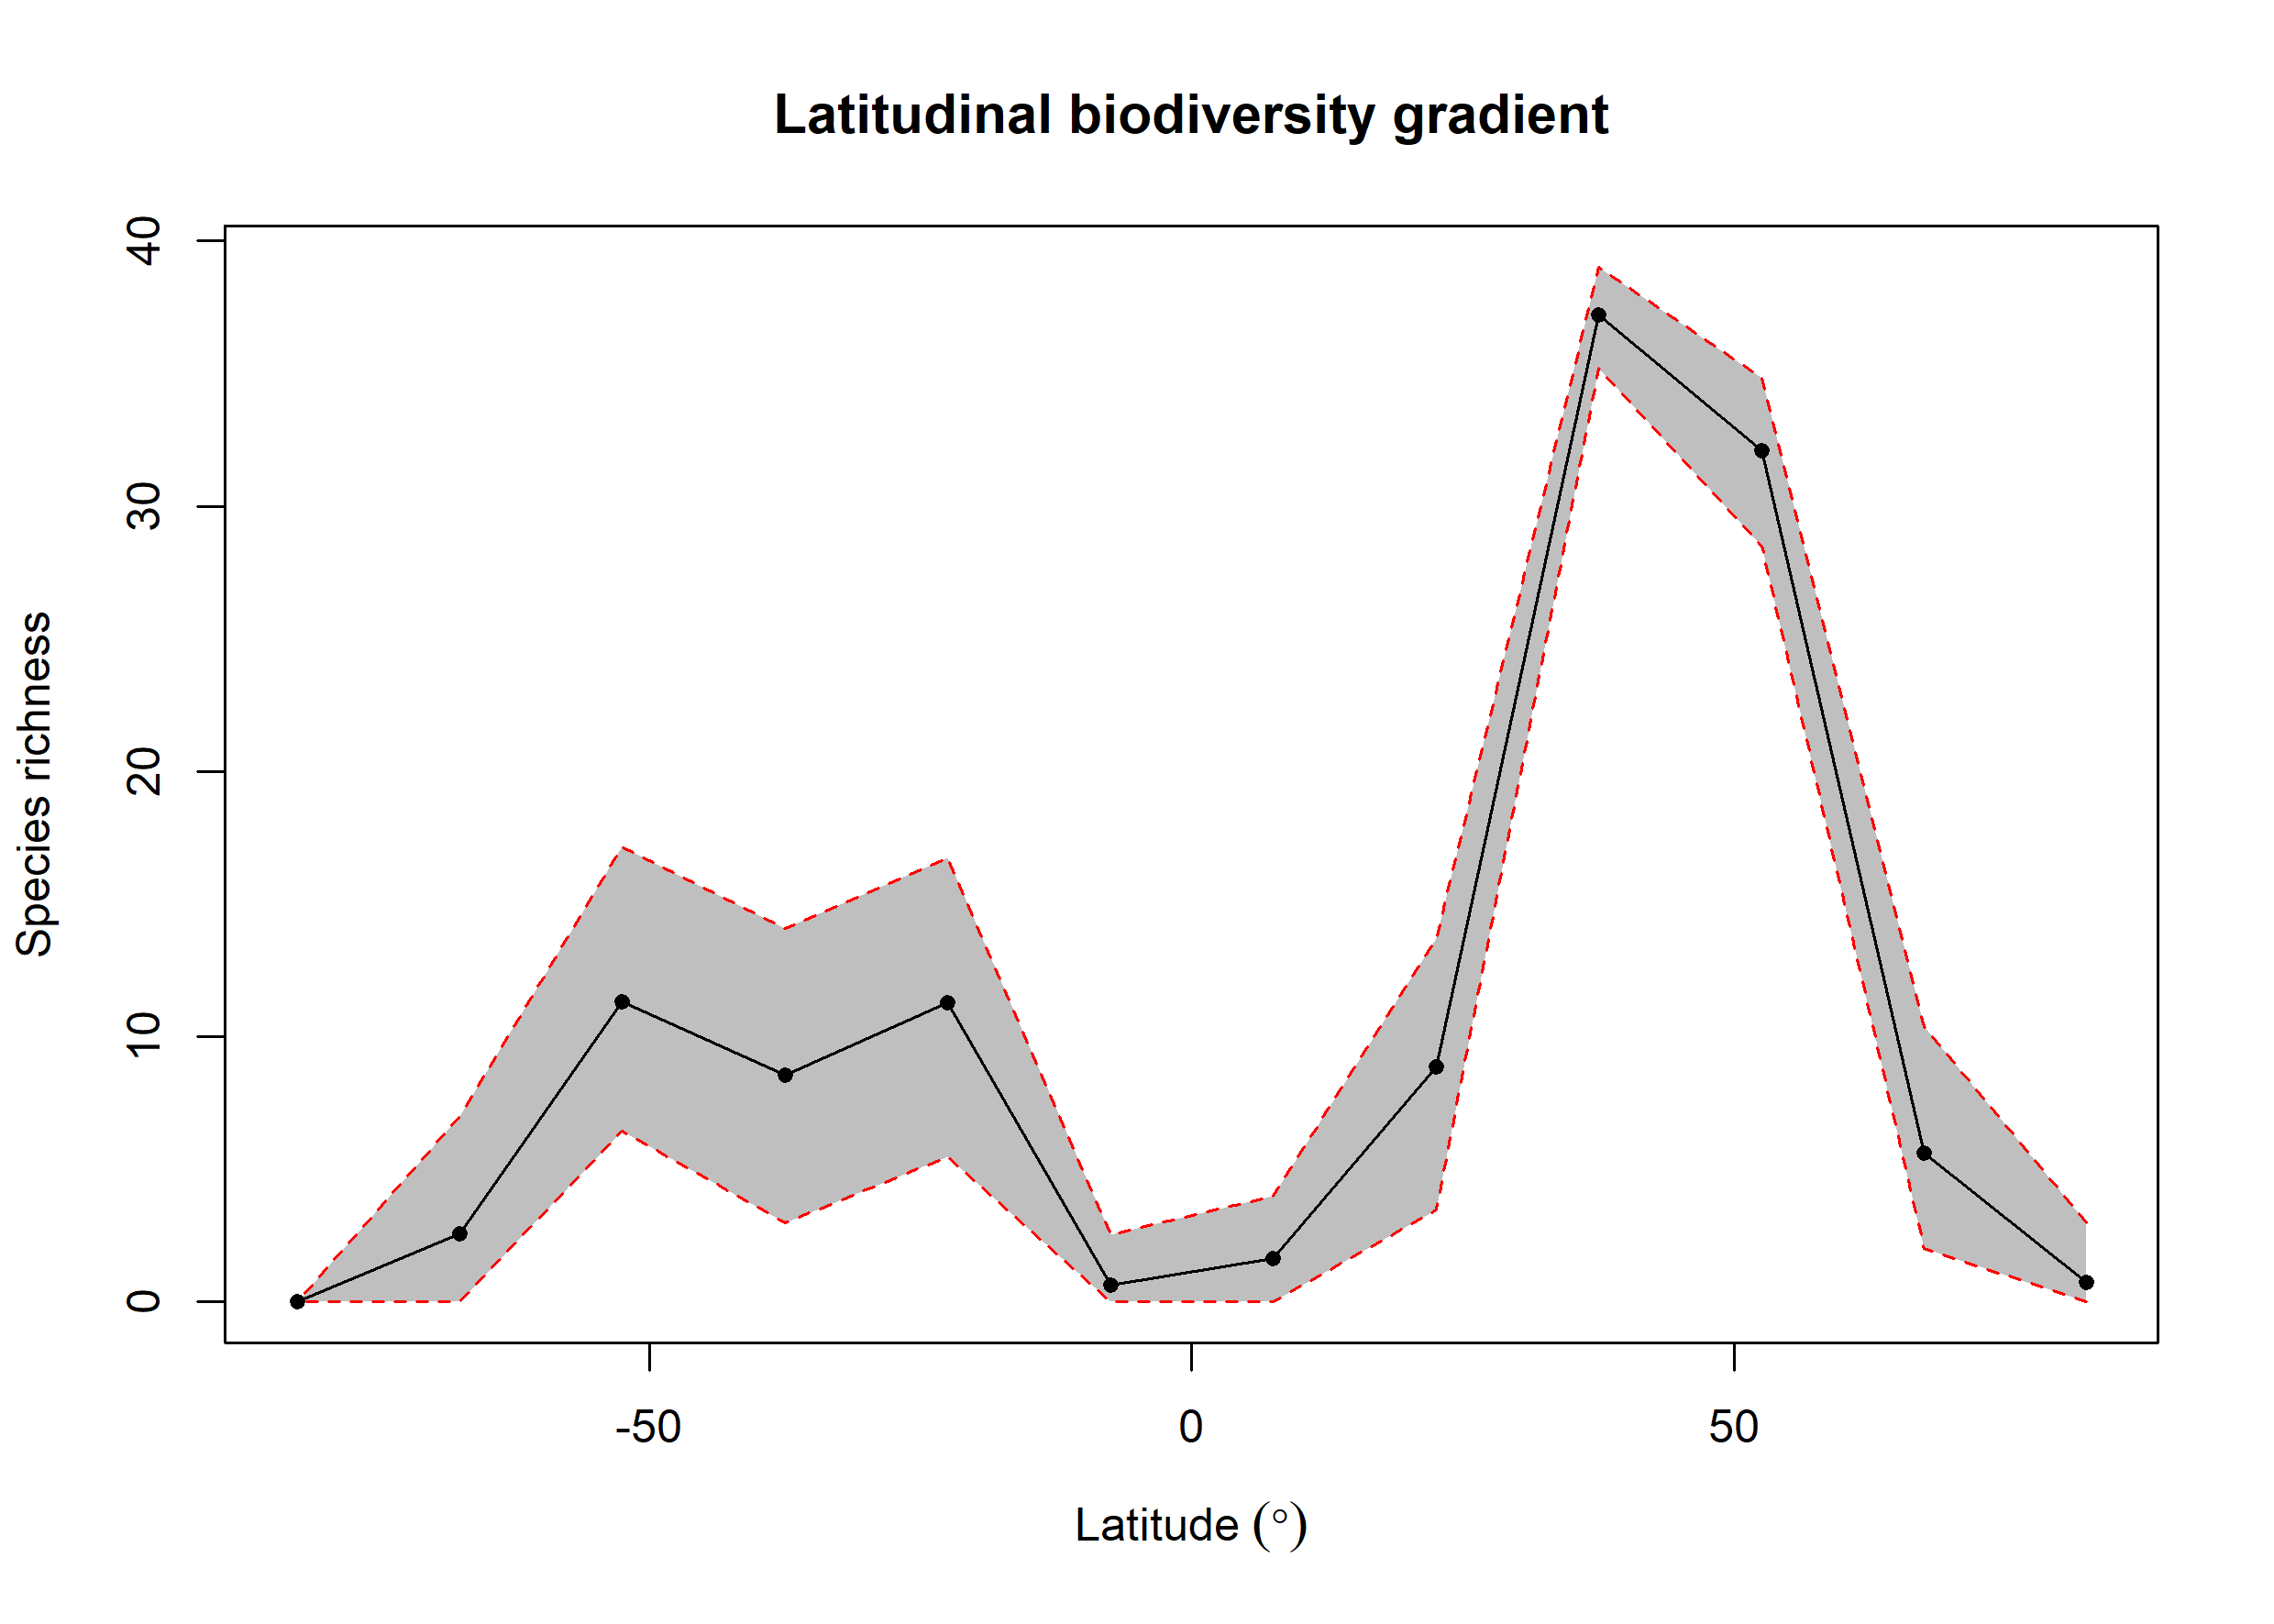

Values plotted in this chart, from the file beside it:
bin, max, min, mid, hemisphere, mean_richness, CI.Lower, CI.Upper
1, 90, 75, 82.5, N, 0.73, 0, 3
2, 75, 60, 67.5, N, 5.598, 2, 10.39
3, 60, 45, 52.5, N, 32.09, 28.51, 34.83
4, 45, 30, 37.5, N, 37.19, 35.21, 39.02
5, 30, 15, 22.5, N, 8.856, 3.475, 13.71
6, 15, 0, 7.5, N, 1.65, 0, 4
7, 0, -15, -7.5, S, 0.65, 0, 2.525
8, -15, -30, -22.5, S, 11.28, 5.47, 16.74
9, -30, -45, -37.5, S, 8.554, 3, 14.09
10, -45, -60, -52.5, S, 11.32, 6.451, 17.15
11, -60, -75, -67.5, S, 2.569, 0, 7
12, -75, -90, -82.5, S, NA, NA, NA
